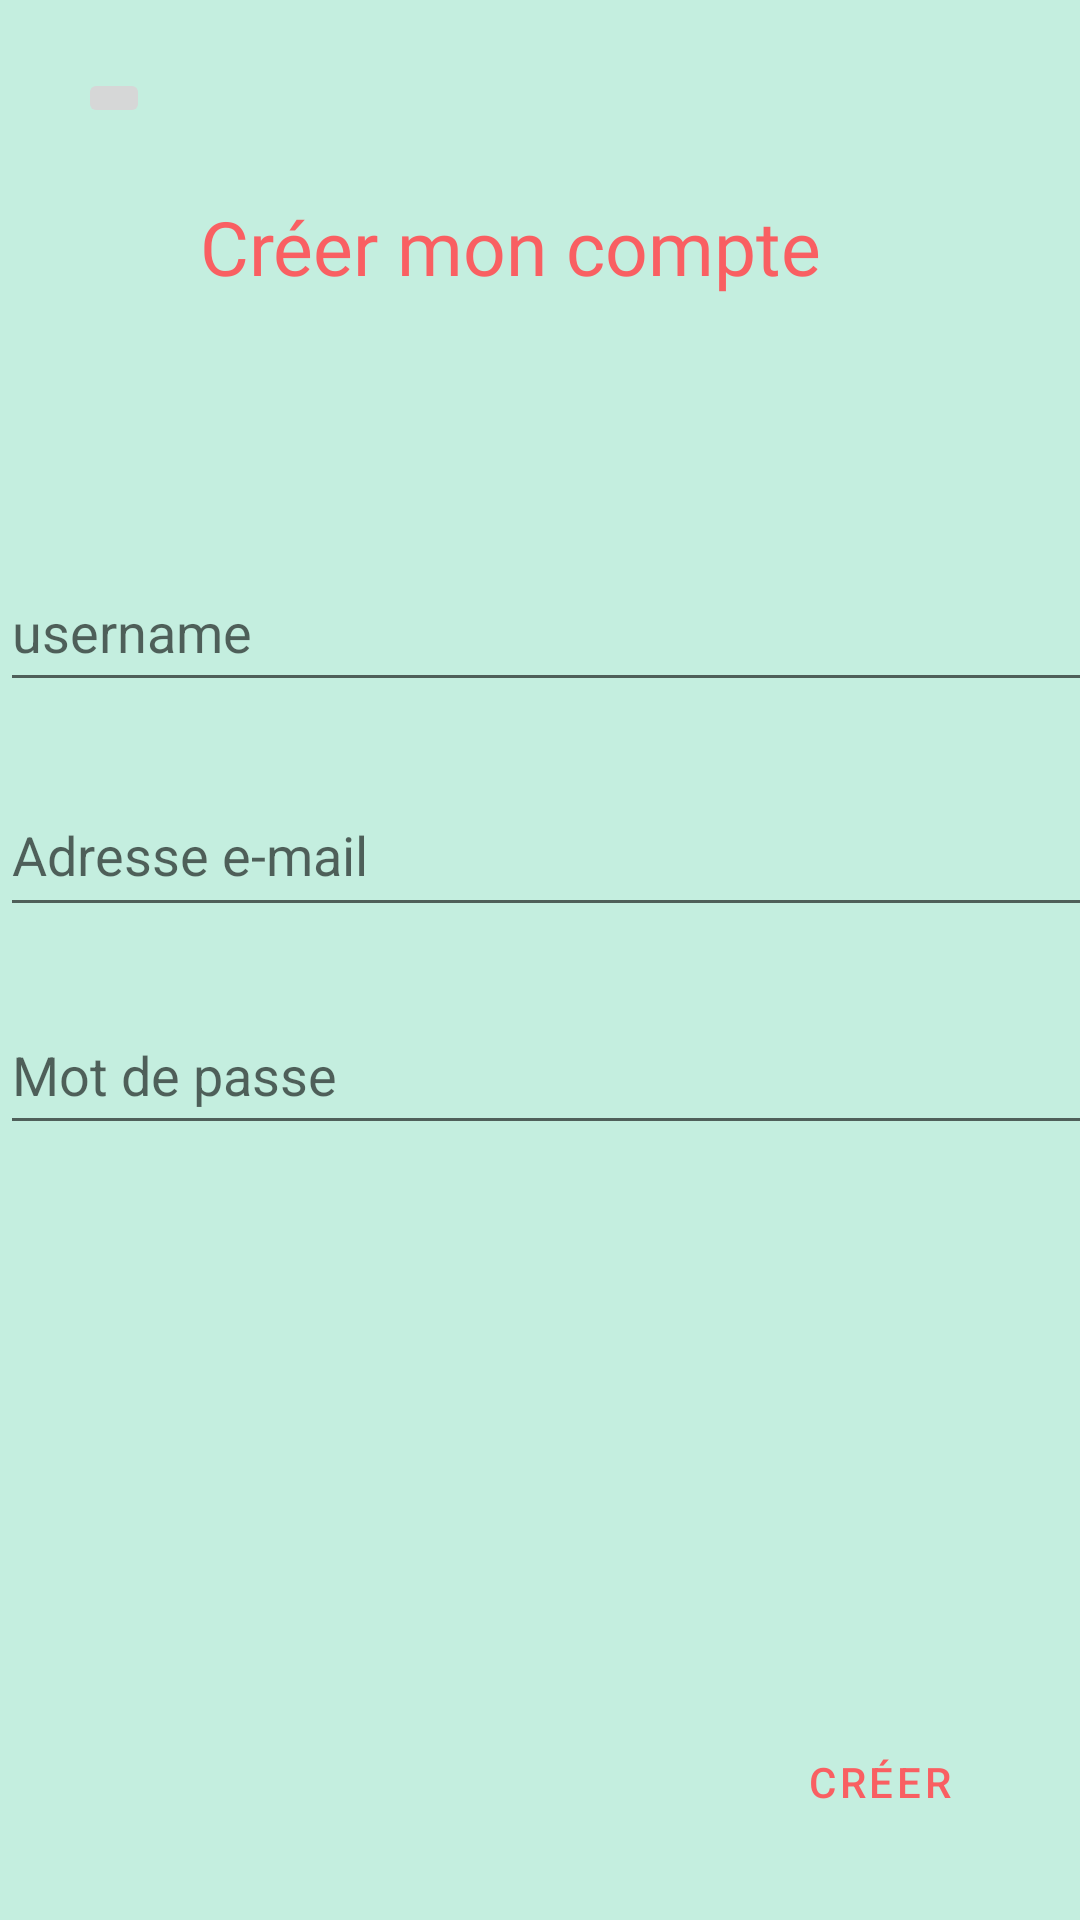

Android layout source for this screen:
<!-- AndroidManifest.xml: application theme Theme.Finderv1 -->
<!-- res/layout/activity_register.xml -->
<?xml version="1.0" encoding="utf-8"?>
<androidx.constraintlayout.widget.ConstraintLayout xmlns:android="http://schemas.android.com/apk/res/android"
    xmlns:app="http://schemas.android.com/apk/res-auto"
    xmlns:tools="http://schemas.android.com/tools"
    android:layout_width="match_parent"
    android:layout_height="match_parent"
    tools:context=".Register"
    android:background="@color/vertdeau">

    <TextView
        android:id="@+id/textView7"
        style="@style/DefaultSubtitleStyle"
        android:layout_width="wrap_content"
        android:layout_height="wrap_content"
        android:text="@string/account_creation_title"
        app:layout_constraintBottom_toBottomOf="parent"
        app:layout_constraintEnd_toEndOf="parent"
        app:layout_constraintHorizontal_bias="0.437"
        app:layout_constraintStart_toStartOf="parent"
        app:layout_constraintTop_toTopOf="parent"
        app:layout_constraintVertical_bias="0.108" />

    <Button
        android:id="@+id/creationbtn1"
        android:layout_width="wrap_content"
        android:layout_height="wrap_content"
        style="@style/Widget.MaterialComponents.Button.OutlinedButton"
        android:text="@string/account_creation"
        android:textColor="@color/red"
        app:strokeWidth="4dp"
        app:strokeColor="@color/red"
        app:layout_constraintBottom_toBottomOf="parent"
        app:layout_constraintEnd_toEndOf="parent"
        app:layout_constraintHorizontal_bias="0.916"
        app:layout_constraintStart_toStartOf="parent"
        app:layout_constraintTop_toTopOf="parent"
        app:layout_constraintVertical_bias="0.963" />


    <EditText
        android:id="@+id/username_register"
        android:layout_width="412dp"
        android:layout_height="50dp"
        android:ems="10"
        android:hint="username"
        app:layout_constraintBottom_toBottomOf="parent"
        app:layout_constraintEnd_toEndOf="parent"
        app:layout_constraintHorizontal_bias="0.0"
        app:layout_constraintStart_toStartOf="parent"
        app:layout_constraintTop_toTopOf="parent"
        app:layout_constraintVertical_bias="0.312" />

    <EditText
        android:id="@+id/password_register"
        android:layout_width="412dp"
        android:layout_height="50dp"
        android:ems="10"
        android:hint="@string/account_creation_password_input"
        android:inputType="textPassword"
        app:layout_constraintBottom_toBottomOf="parent"
        app:layout_constraintEnd_toEndOf="parent"
        app:layout_constraintHorizontal_bias="0.0"
        app:layout_constraintStart_toStartOf="parent"
        app:layout_constraintTop_toTopOf="parent"
        app:layout_constraintVertical_bias="0.562" />

    <EditText
        android:id="@+id/email_register"
        android:layout_width="408dp"
        android:layout_height="51dp"
        android:ems="10"
        android:hint="@string/account_creation_mail_input"
        android:inputType="textEmailAddress"
        app:layout_constraintBottom_toBottomOf="parent"
        app:layout_constraintEnd_toEndOf="parent"
        app:layout_constraintHorizontal_bias="0.0"
        app:layout_constraintStart_toStartOf="parent"
        app:layout_constraintTop_toTopOf="parent"
        app:layout_constraintVertical_bias="0.438" />

    <ImageButton
        android:id="@+id/ReturnButton1"
        android:layout_width="wrap_content"
        android:layout_height="wrap_content"
        app:layout_constraintBottom_toTopOf="@+id/textView7"
        app:layout_constraintEnd_toEndOf="parent"
        app:layout_constraintHorizontal_bias="0.077"
        app:layout_constraintStart_toStartOf="parent"
        app:layout_constraintTop_toTopOf="parent"
        app:srcCompat="@drawable/ic_baseline_arrow_back_24" />


</androidx.constraintlayout.widget.ConstraintLayout>
<!-- resources referenced by this layout -->
<resources>
  <color name="red">#F95F62</color>
  <color name="vertdeau">#c4eedf</color>
  <string name="account_creation">Créer</string>
  <string name="account_creation_mail_input">Adresse e-mail</string>
  <string name="account_creation_password_input">Mot de passe</string>
  <string name="account_creation_title">Créer mon compte</string>
  <style name="DefaultSubtitleStyle">
              <item name="android:textColor">@color/red</item>
              <item name="android:textSize">25sp</item>
              <item name="android:fontFamily">@font/chewy</item>
          </style>
  <style name="Theme.Finderv1" parent="Theme.MaterialComponents.DayNight.DarkActionBar">
          
          <item name="colorPrimary">@color/purple_500</item>
          <item name="colorPrimaryVariant">@color/purple_700</item>
          <item name="colorOnPrimary">@color/white</item>
          
          <item name="colorSecondary">@color/teal_200</item>
          <item name="colorSecondaryVariant">@color/teal_700</item>
          <item name="colorOnSecondary">@color/black</item>
          
          <item name="android:statusBarColor" tools:targetApi="l">?attr/colorPrimaryVariant</item>
  
          
      </style>
  <color name="purple_500">#FF6200EE</color>
  <color name="purple_700">#FF3700B3</color>
  <color name="white">#FFFFFFFF</color>
  <color name="teal_200">#FF03DAC5</color>
  <color name="teal_700">#FF018786</color>
  <color name="black">#FF000000</color>
</resources>
